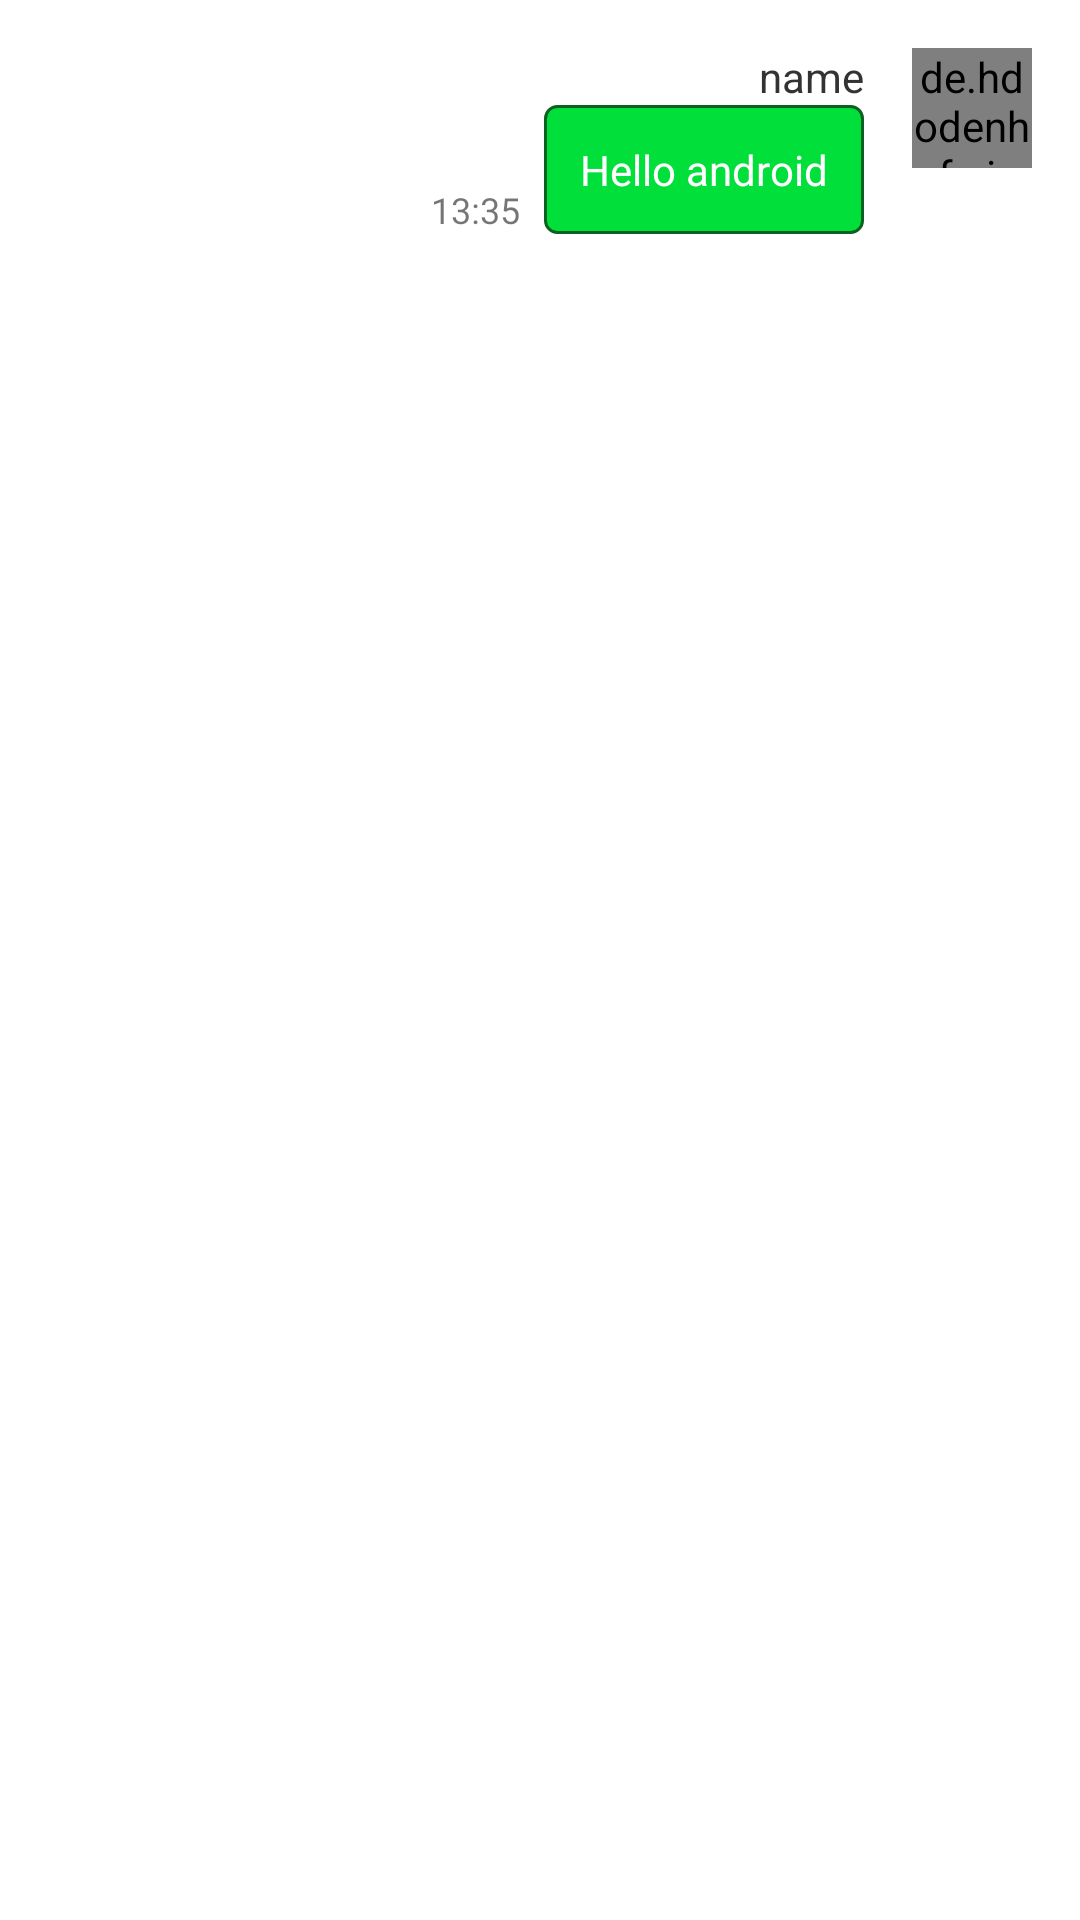

The Android layout XML behind this screen, and the referenced resources:
<!-- AndroidManifest.xml: application theme Theme.Ex -->
<!-- res/layout/my_msgbox.xml -->
<?xml version="1.0" encoding="utf-8"?>
<RelativeLayout xmlns:android="http://schemas.android.com/apk/res/android"
    android:layout_width="match_parent"
    android:layout_height="match_parent"
    android:padding="16dp">

    <de.hdodenhof.circleimageview.CircleImageView
        android:id="@+id/iv"
        android:layout_width="40dp"
        android:layout_height="40dp"
        android:src="@mipmap/ic_launcher"
        android:layout_alignParentRight="true"/>
    <TextView
        android:id="@+id/tv_name"
        android:layout_width="wrap_content"
        android:layout_height="wrap_content"
        android:text="name"
        android:textColor="#333333"
        android:layout_toLeftOf="@+id/iv"
        android:layout_marginRight="16dp"/>

    <TextView
        android:id="@+id/tv_msg"
        android:layout_width="wrap_content"
        android:layout_height="wrap_content"
        android:text="Hello android"
        android:layout_below="@+id/tv_name"
        android:layout_toLeftOf="@id/iv"
        android:layout_marginRight="16dp"
        android:padding="12dp"
        android:maxWidth="250dp"
        android:background="@drawable/back_et_mymsgbox"
        android:textColor="#ffffff"/>
    <TextView
        android:id="@+id/tv_time"
        android:layout_width="wrap_content"
        android:layout_height="wrap_content"
        android:text="13:35"
        android:textSize="12sp"
        android:layout_toLeftOf="@+id/tv_msg"
        android:layout_marginRight="8dp"
        android:layout_alignBottom="@id/tv_msg"/>

</RelativeLayout>
<!-- resources referenced by this layout -->
<resources>
  <!-- drawable back_et_mymsgbox (drawable) -->
  <?xml version="1.0" encoding="utf-8"?>
  <shape xmlns:android="http://schemas.android.com/apk/res/android"
      android:shape="rectangle">
  
      <solid android:color="#01DF3A"/>
      <stroke android:color="#0B6121" android:width="1dp"/>
      <corners android:radius="4dp"/>
  
  </shape>
  <style name="Theme.Ex" parent="Theme.MaterialComponents.DayNight.DarkActionBar">
          
          <item name="colorPrimary">@color/purple_500</item>
          <item name="colorPrimaryVariant">@color/purple_700</item>
          <item name="colorOnPrimary">@color/white</item>
          
          <item name="colorSecondary">@color/teal_200</item>
          <item name="colorSecondaryVariant">@color/teal_700</item>
          <item name="colorOnSecondary">@color/black</item>
          
          <item name="android:statusBarColor" tools:targetApi="l">?attr/colorPrimaryVariant</item>
          
      </style>
  <!-- not gathered from this repository: default colours our renderer supplied (Android Studio template values) -->
  <color name="purple_500">#FF6200EE</color>
  <color name="purple_700">#FF3700B3</color>
  <color name="teal_200">#FF03DAC5</color>
  <color name="teal_700">#FF018786</color>
  <color name="black">#FF000000</color>
  <color name="white">#FFFFFFFF</color>
</resources>
